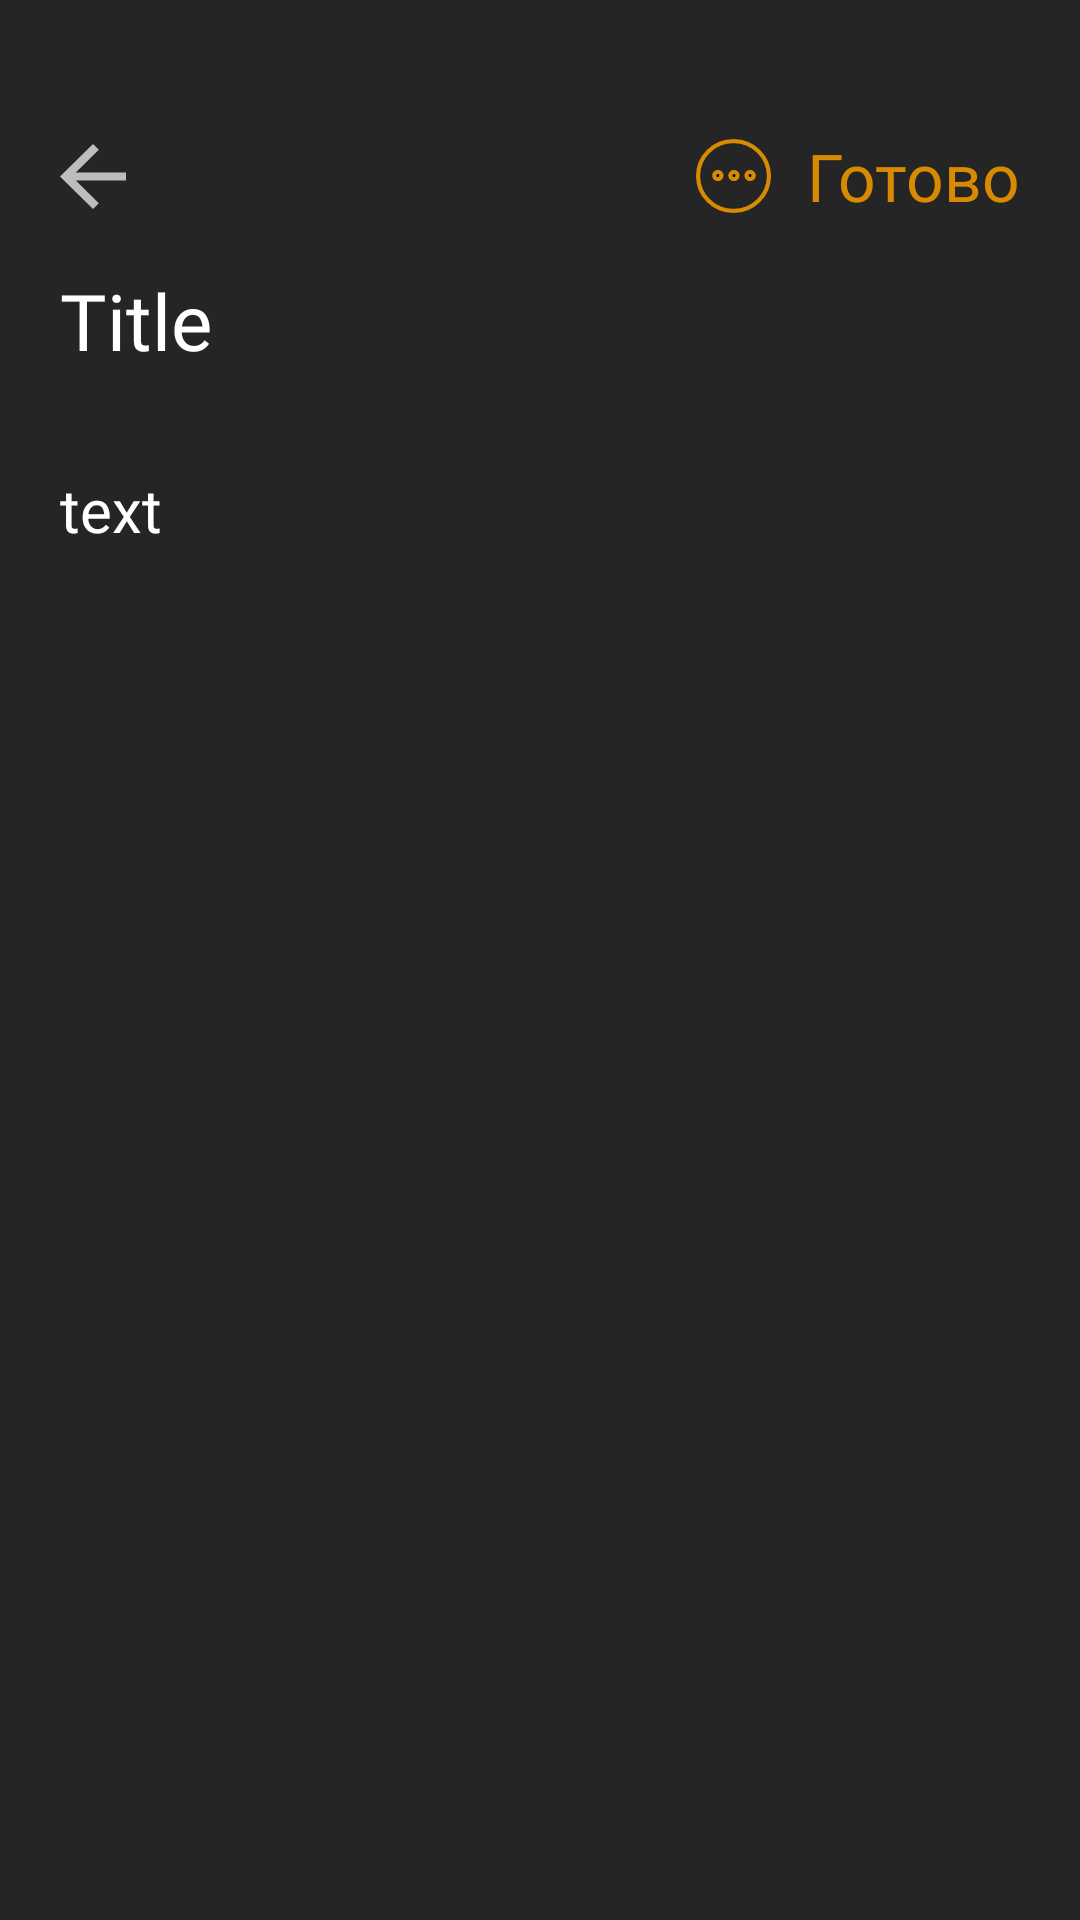

Write the Android layout XML for this screen, with the resource values it uses.
<!-- AndroidManifest.xml: application theme Theme.Lesson_3 -->
<!-- res/layout/fragment_detail.xml -->
<?xml version="1.0" encoding="utf-8"?>
<LinearLayout xmlns:android="http://schemas.android.com/apk/res/android"
    xmlns:tools="http://schemas.android.com/tools"
    android:layout_width="match_parent"
    android:layout_height="match_parent"
    xmlns:app="http://schemas.android.com/apk/res-auto"
    android:orientation="vertical"
    android:paddingStart="20dp"
    android:paddingEnd="20dp"
    android:background="#252525"
    tools:context=".ui.fragments.home.DetailFragment">

    <androidx.constraintlayout.widget.ConstraintLayout
        android:layout_marginTop="44dp"
        android:layout_width="match_parent"
        android:layout_height="wrap_content">

        <ImageView
            app:layout_constraintTop_toTopOf="parent"
            app:layout_constraintBottom_toBottomOf="parent"
            android:id="@+id/btn_back"
            android:layout_width="wrap_content"
            android:layout_height="wrap_content"
            android:src="@drawable/ic_back"/>

        <TextView

            android:layout_marginStart="12dp"
            app:layout_constraintStart_toEndOf="@+id/btn_back"
            app:layout_constraintTop_toTopOf="parent"
            app:layout_constraintBottom_toBottomOf="parent"
            android:fontFamily="@font/poppins_light"
            android:textColor="@color/white"
            tools:text="30 мая"
            android:textSize="18sp"
            android:id="@+id/txt_date"
            android:layout_width="wrap_content"
            android:layout_height="wrap_content"/>

        <TextView
            android:layout_marginStart="8dp"
            app:layout_constraintStart_toEndOf="@+id/txt_date"
            app:layout_constraintTop_toTopOf="parent"
            app:layout_constraintBottom_toBottomOf="parent"
            android:fontFamily="@font/poppins_light"
            android:textColor="#777777"
            tools:text="17:41"
            android:textSize="18sp"
            android:id="@+id/txt_time"
            android:layout_width="wrap_content"
            android:layout_height="wrap_content"/>

        <ImageView
            android:id="@+id/btn_colors"
            app:layout_constraintEnd_toStartOf="@+id/btn_done"
            android:src="@drawable/ic_three_points"
            app:layout_constraintTop_toTopOf="parent"
            android:layout_marginEnd="12dp"
            app:layout_constraintBottom_toBottomOf="parent"
            android:layout_width="wrap_content"
            android:layout_height="wrap_content"/>

        <TextView
            android:id="@+id/btn_done"
            app:layout_constraintEnd_toEndOf="parent"
            app:layout_constraintTop_toTopOf="parent"
            app:layout_constraintBottom_toBottomOf="parent"
            android:layout_width="wrap_content"
            android:layout_height="wrap_content"
            android:fontFamily="@font/poppins"
            android:textSize="22sp"
            android:textColor="#D88B02"
            android:text="Готово"/>

    </androidx.constraintlayout.widget.ConstraintLayout>

    <EditText
        android:id="@+id/et_title"
        android:layout_width="match_parent"
        android:layout_height="wrap_content"
        android:background="@android:color/transparent"
        android:hint="Title"
        android:fontFamily="@font/poppins"
        android:textSize="26sp"
        android:layout_marginVertical="16dp"
        android:textColorHint="@color/white"
        android:textColor="@color/white"/>

    <EditText
        android:id="@+id/et_description"
        android:layout_width="match_parent"
        android:layout_height="wrap_content"
        android:background="@android:color/transparent"
        android:hint="text"
        android:fontFamily="@font/inter_medium"
        android:textSize="20sp"
        android:layout_marginVertical="16dp"
        android:textColorHint="@color/white"
        android:textColor="@color/white"/>



</LinearLayout>
<!-- resources referenced by this layout -->
<resources>
  <color name="white">#FFFFFFFF</color>
  <!-- drawable ic_back (drawable) -->
  <vector xmlns:android="http://schemas.android.com/apk/res/android"
      android:width="22dp"
      android:height="23dp"
      android:viewportWidth="16"
      android:viewportHeight="17">
    <path
        android:pathData="M16,7.5H3.83L9.42,1.91L8,0.5L0,8.5L8,16.5L9.41,15.09L3.83,9.5H16V7.5Z"
        android:fillColor="#ffffff"
        android:fillAlpha="0.7"
        android:fillType="evenOdd"/>
  </vector>
  <!-- drawable ic_three_points (drawable) -->
  <vector xmlns:android="http://schemas.android.com/apk/res/android"
      android:width="25dp"
      android:height="26dp"
      android:viewportWidth="18"
      android:viewportHeight="19">
    <path
        android:strokeWidth="1"
        android:pathData="M9,9.5m-8.5,0a8.5,8.5 0,1 1,17 0a8.5,8.5 0,1 1,-17 0"
        android:fillColor="#00000000"
        android:strokeColor="#D88B02"/>
    <path
        android:strokeWidth="1"
        android:pathData="M5.241,9.386m-0.867,0a0.867,0.867 0,1 1,1.734 0a0.867,0.867 0,1 1,-1.734 0"
        android:fillColor="#000000"
        android:strokeColor="#D88B02"/>
    <path
        android:strokeWidth="1"
        android:pathData="M9.114,9.386m-0.867,0a0.867,0.867 0,1 1,1.734 0a0.867,0.867 0,1 1,-1.734 0"
        android:fillColor="#000000"
        android:strokeColor="#D88B02"/>
    <path
        android:strokeWidth="1"
        android:pathData="M12.987,9.386m-0.867,0a0.867,0.867 0,1 1,1.734 0a0.867,0.867 0,1 1,-1.734 0"
        android:fillColor="#000000"
        android:strokeColor="#D88B02"/>
  </vector>
  <style name="Theme.Lesson_3" parent="Base.Theme.Lesson_3" />
  <style name="Base.Theme.Lesson_3" parent="Theme.MaterialComponents.DayNight.NoActionBar.Bridge">
          
          
      </style>
</resources>
